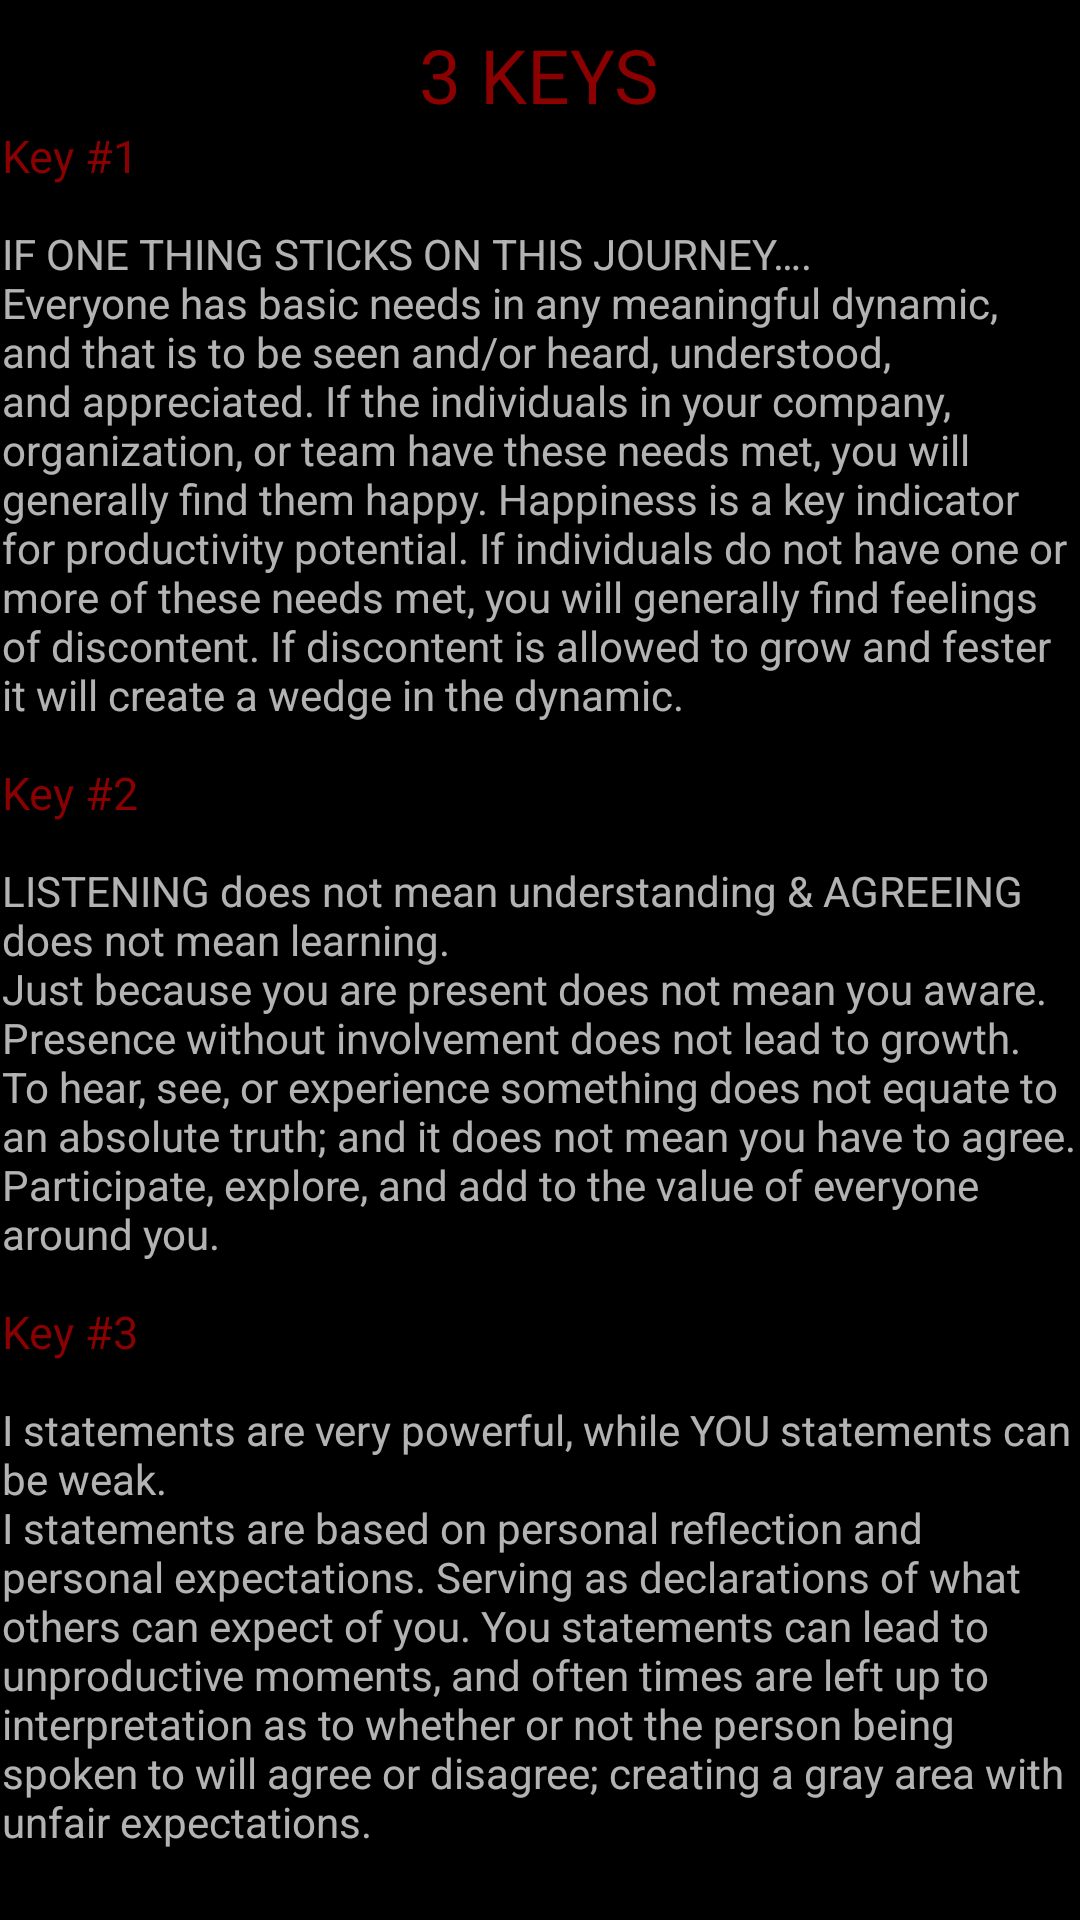

This screen was rendered from an Android layout file. Write that file and the resources it references.
<!-- AndroidManifest.xml: application theme Theme.AppCompat.NoActionBar -->
<!-- res/layout/fragment_survey_.xml -->
<RelativeLayout xmlns:android="http://schemas.android.com/apk/res/android"
    xmlns:app="http://schemas.android.com/apk/res-auto"
    xmlns:tools="http://schemas.android.com/tools"
    android:layout_width="match_parent"
    android:layout_height="match_parent"
    android:paddingBottom="@dimen/activity_vertical_margin"
    android:paddingLeft="@dimen/activity_horizontal_margin"
    android:paddingRight="@dimen/activity_horizontal_margin"
    android:paddingTop="@dimen/activity_vertical_margin"
    tools:context="com.example.natha.vertexapplication.Survey_Activity$fragment_survey_"
    android:background="@color/colorPrimary">

    <TextView
        android:id="@+id/textView"
        android:layout_width="wrap_content"
        android:layout_height="wrap_content"
        android:layout_alignParentTop="true"
        android:layout_centerHorizontal="true"
        android:layout_marginTop="8dp"
        android:text="@string/page_1_title"
        android:textSize="25sp"
        android:textColor="@color/textred"/>

    <TextView
        android:id="@+id/textView2"
        android:layout_width="wrap_content"
        android:layout_height="wrap_content"
        android:layout_alignParentLeft="true"
        android:layout_alignParentStart="true"
        android:layout_below="@+id/textView"
        android:layout_marginLeft="1dp"
        android:layout_marginStart="16dp"
        android:text="@string/page_1_subtitle1"
        android:textColor="@color/textred"
        android:textSize="15sp"/>

    <TextView
        android:id="@+id/textView3"
        android:layout_width="wrap_content"
        android:layout_height="wrap_content"
        android:layout_alignLeft="@+id/textView2"
        android:layout_alignStart="@+id/textView2"
        android:layout_below="@+id/textView2"
        android:layout_marginTop="13dp"
        android:text="@string/page_1_paragraph1" />

    <TextView
        android:id="@+id/textView4"
        android:layout_width="wrap_content"
        android:layout_height="wrap_content"
        android:layout_alignLeft="@+id/textView3"
        android:layout_alignStart="@+id/textView3"
        android:layout_below="@+id/textView3"
        android:layout_marginTop="13dp"
        android:text="@string/page_1_subtitle2"
        android:textColor="@color/textred"
        android:textSize="15sp"/>

    <TextView
        android:id="@+id/textView5"
        android:layout_width="wrap_content"
        android:layout_height="wrap_content"
        android:layout_alignLeft="@+id/textView4"
        android:layout_alignStart="@+id/textView4"
        android:layout_below="@+id/textView4"
        android:layout_marginTop="13dp"
        android:text="@string/page_1_paragraph2" />

    <TextView
        android:id="@+id/textView6"
        android:layout_width="wrap_content"
        android:layout_height="wrap_content"
        android:layout_alignLeft="@+id/textView5"
        android:layout_alignStart="@+id/textView5"
        android:layout_below="@+id/textView5"
        android:layout_marginTop="13dp"
        android:text="@string/page_1_subtitle3"
        android:textColor="@color/textred"
        android:textSize="15sp"/>

    <TextView
        android:id="@+id/textView7"
        android:layout_width="wrap_content"
        android:layout_height="wrap_content"
        android:layout_alignLeft="@+id/textView6"
        android:layout_alignStart="@+id/textView6"
        android:layout_below="@+id/textView6"
        android:layout_marginTop="13dp"
        android:text="@string/page_1_paragraph3" />
</RelativeLayout>
<!-- resources referenced by this layout -->
<resources>
  <color name="colorPrimary">#000000</color>
  <color name="textred">#8b0000 </color>
  <string name="page_1_paragraph1">IF ONE THING STICKS ON THIS JOURNEY….\nEveryone has basic needs in any meaningful dynamic, and that is to be seen and/or heard, understood, and appreciated. If the individuals in your company, organization, or team have these needs met, you will generally find them happy. Happiness is a key indicator for productivity potential. If individuals do not have one or more of these needs met, you will generally find feelings of discontent. If discontent is allowed to grow and fester it will create a wedge in the dynamic.</string>
  <string name="page_1_paragraph2">LISTENING does not mean understanding &amp; AGREEING does not mean learning.\nJust because you are present does not mean you aware. Presence without involvement does not lead to growth. To hear, see, or experience something does not equate to an absolute truth; and it does not mean you have to agree. Participate, explore, and add to the value of everyone around you.</string>
  <string name="page_1_paragraph3">I statements are very powerful, while YOU statements can be weak.\nI statements are based on personal reflection and personal expectations. Serving as declarations of what others can expect of you. You statements can lead to unproductive moments, and often times are left up to interpretation as to whether or not the person being spoken to will agree or disagree; creating a gray area with unfair expectations.</string>
  <string name="page_1_subtitle1">Key #1</string>
  <string name="page_1_subtitle2">Key #2</string>
  <string name="page_1_subtitle3">Key #3</string>
  <string name="page_1_title">3 KEYS</string>
</resources>
